Labelled photos from "dataset", an image-classification folder in feanored/astrostats-2025. The possible labels are: barred spiral galaxy, round smooth galaxy.

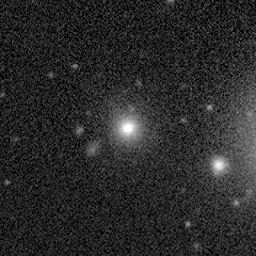
Label: barred spiral galaxy

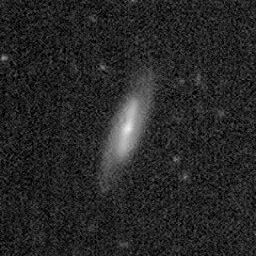
Label: round smooth galaxy

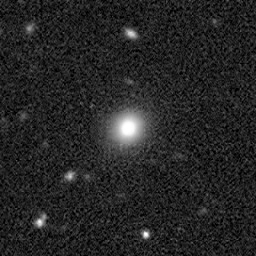
Label: barred spiral galaxy

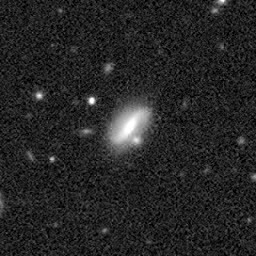
Label: round smooth galaxy

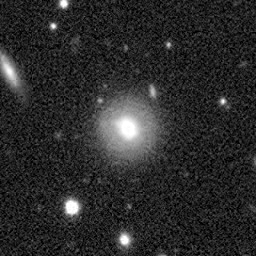
Label: barred spiral galaxy

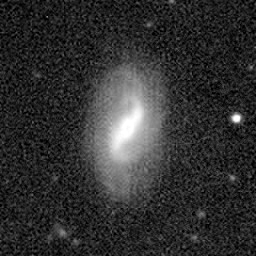
Label: round smooth galaxy
